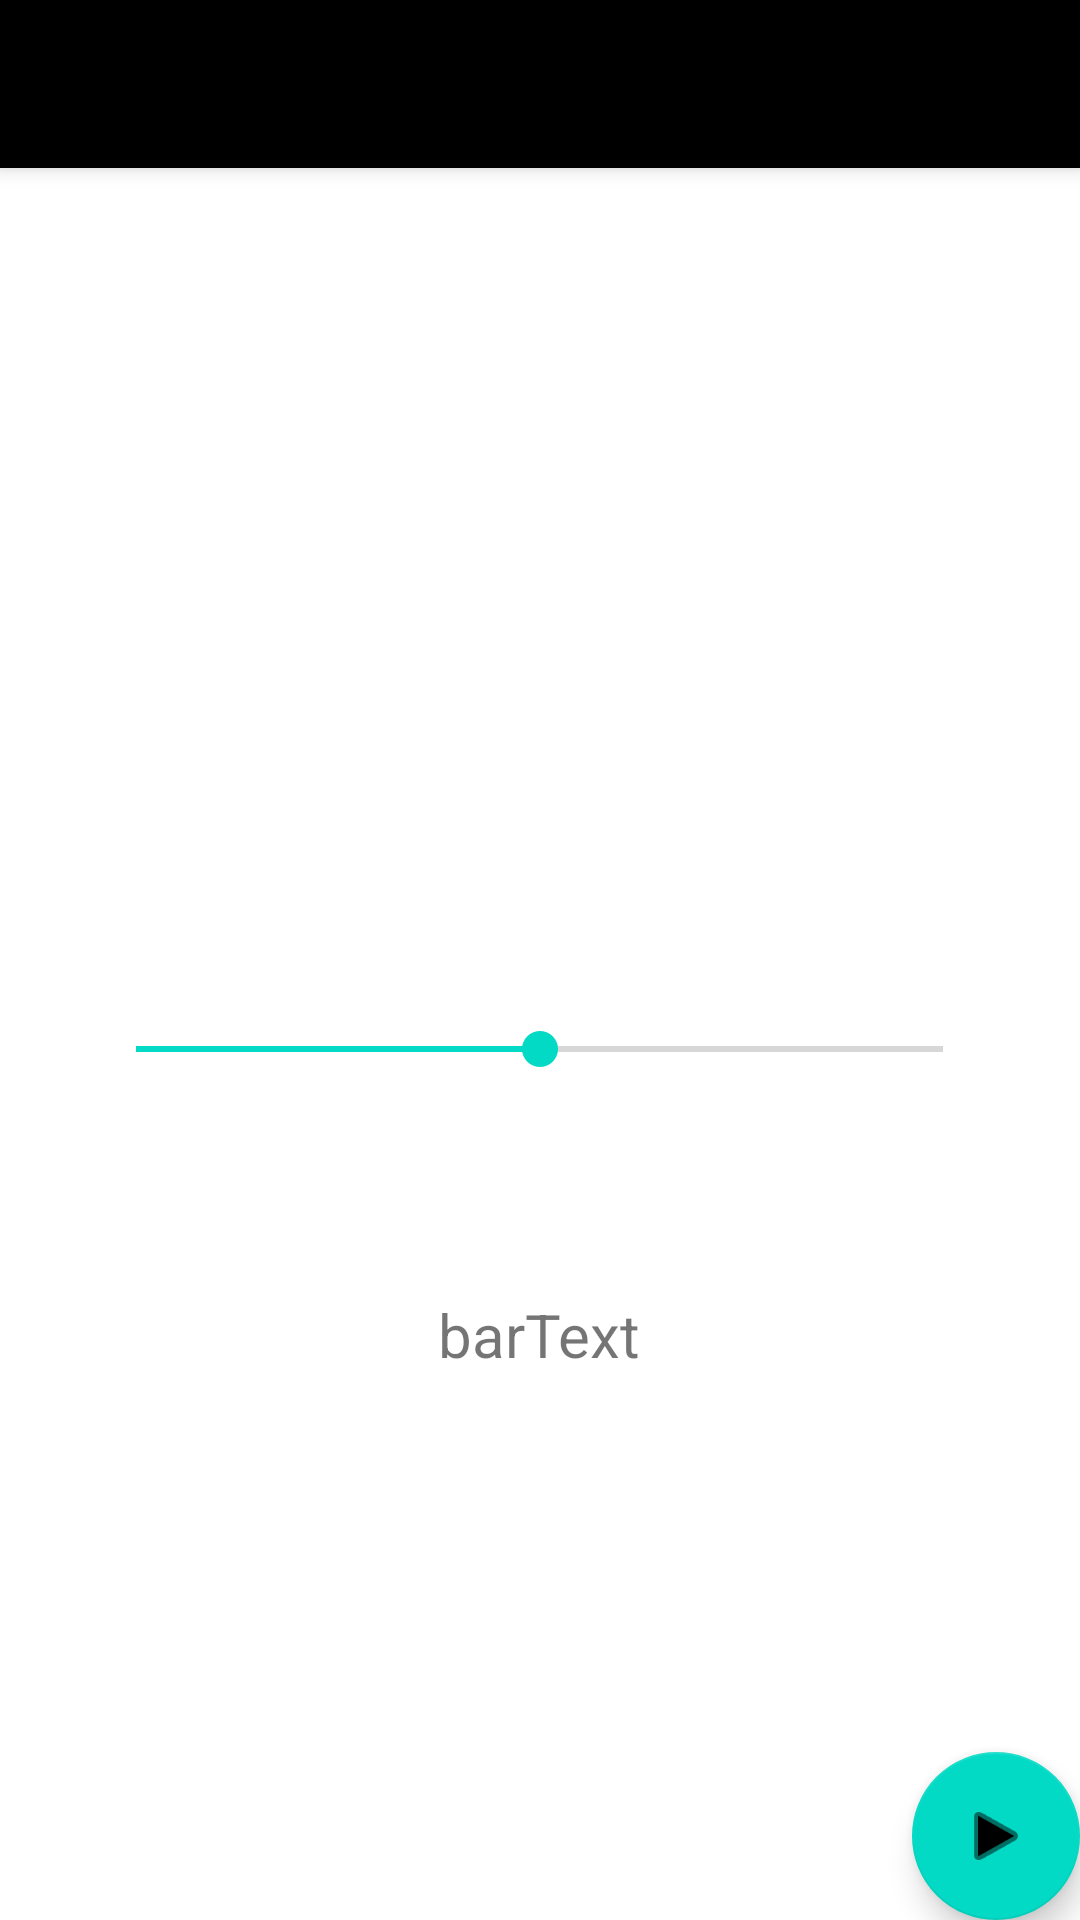

The Android layout XML behind this screen, and the referenced resources:
<!-- AndroidManifest.xml: application theme Theme.ChaudFroid -->
<!-- res/layout/activity_start_game.xml -->
<?xml version="1.0" encoding="utf-8"?>
<androidx.coordinatorlayout.widget.CoordinatorLayout xmlns:android="http://schemas.android.com/apk/res/android"
    xmlns:app="http://schemas.android.com/apk/res-auto"
    xmlns:tools="http://schemas.android.com/tools"
    android:layout_width="match_parent"
    android:layout_height="match_parent"
    tools:context=".StartGameActivity">

    <com.google.android.material.appbar.AppBarLayout
        android:layout_width="match_parent"
        android:layout_height="wrap_content"
        android:theme="@style/Theme.ChaudFroid.AppBarOverlay">

        <androidx.appcompat.widget.Toolbar
            android:id="@+id/toolbar"
            android:layout_width="match_parent"
            android:layout_height="?attr/actionBarSize"
            android:background="?attr/colorPrimary"
            app:popupTheme="@style/Theme.ChaudFroid.PopupOverlay" />

    </com.google.android.material.appbar.AppBarLayout>

    <LinearLayout
        android:layout_width="match_parent"
        android:layout_height="match_parent"
        android:orientation="vertical"
        android:gravity="center">

        <ImageView
            android:id="@+id/imageView"
            android:layout_width="wrap_content"
            android:layout_height="wrap_content"
            android:layout_marginTop="136dp"
            android:layout_marginBottom="18dp"
            android:contentDescription="@string/image"
            app:layout_constraintBottom_toTopOf="@+id/seekBar"
            app:layout_constraintEnd_toEndOf="parent"
            app:layout_constraintHorizontal_bias="0.498"
            app:layout_constraintStart_toStartOf="parent"
            app:layout_constraintTop_toTopOf="parent"
            tools:src="@tools:sample/avatars" />

        <SeekBar
            android:id="@+id/seekBar"
            android:layout_width="301dp"
            android:layout_height="29dp"
            android:layout_marginBottom="54dp"
            android:max="100"
            android:progress="50"
            app:layout_constraintBottom_toTopOf="@+id/textView"
            app:layout_constraintEnd_toEndOf="parent"
            app:layout_constraintStart_toStartOf="parent"
            app:layout_constraintTop_toBottomOf="@+id/imageView" />

        <TextView
            android:id="@+id/textView"
            android:layout_width="wrap_content"
            android:layout_height="wrap_content"
            android:layout_marginTop="13dp"
            android:text="@string/bartext"
            android:textSize="20sp"
            app:layout_constraintBottom_toTopOf="@+id/button_second"
            app:layout_constraintEnd_toEndOf="parent"
            app:layout_constraintStart_toStartOf="parent"
            app:layout_constraintTop_toBottomOf="@+id/seekBar"
            app:layout_constraintVertical_bias="0.312" />

    </LinearLayout>

    <com.google.android.material.floatingactionbutton.FloatingActionButton
        android:id="@+id/fab"
        android:layout_width="wrap_content"
        android:layout_height="wrap_content"
        android:layout_gravity="bottom|end"
        android:layout_margin="@dimen/fab_margin"
        app:srcCompat="@android:drawable/ic_media_play"
        android:contentDescription="@string/todo" />

</androidx.coordinatorlayout.widget.CoordinatorLayout>
<!-- resources referenced by this layout -->
<resources>
  <string name="bartext">barText</string>
  <string name="image">imageView</string>
  <string name="todo">TODO</string>
  <style name="Theme.ChaudFroid.AppBarOverlay" parent="ThemeOverlay.AppCompat.Dark.ActionBar" />
  <style name="Theme.ChaudFroid" parent="Theme.MaterialComponents.DayNight.DarkActionBar">
          
          <item name="colorPrimary">@color/black</item>
          <item name="colorPrimaryVariant">@color/black</item>
          <item name="colorOnPrimary">@color/white</item>
          
          <item name="colorSecondary">@color/teal_200</item>
          <item name="colorSecondaryVariant">@color/teal_700</item>
          <item name="colorOnSecondary">@color/black</item>
          
          <item name="android:statusBarColor" tools:targetApi="l">?attr/colorPrimaryVariant</item>
          
      </style>
  <!-- not gathered from this repository: default colours our renderer supplied (Android Studio template values) -->
  <color name="teal_200">#FF03DAC5</color>
  <color name="teal_700">#FF018786</color>
  <color name="black">#FF000000</color>
  <color name="white">#FFFFFFFF</color>
</resources>
